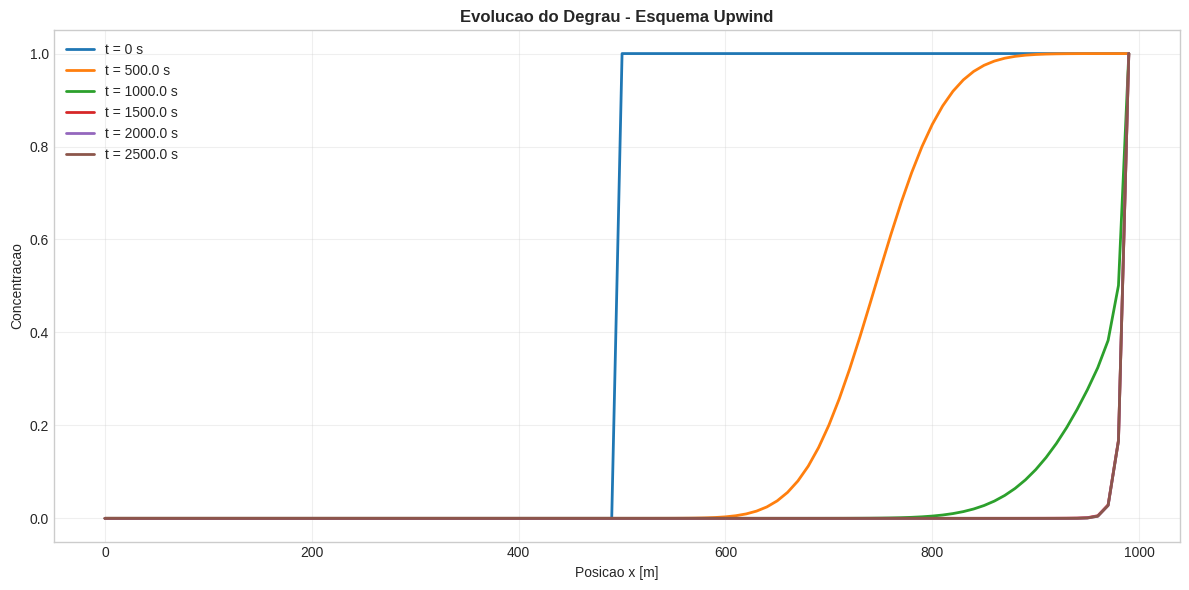

Here is the Python script that generated this plot:
import numpy as np
import matplotlib.pyplot as plt
plt.style.use('seaborn-v0_8-whitegrid')
plt.rcParams['figure.figsize'] = (12, 6)
print('Ambiente OK')

def upwind_explicito(C, u, E_L, dx, dt):
    C_new = C.copy()
    Co = u * dt / dx
    Di = E_L * dt / dx**2
    for i in range(1, len(C)-1):
        C_new[i] = C[i] - Co*(C[i] - C[i-1]) + Di*(C[i+1] - 2*C[i] + C[i-1])
    return C_new

print('Esquema upwind implementado')

N = 100
dx = 10.0
dt = 5.0
u = 0.5
E_L = 1.0

C = np.zeros(N)
C[N//2:] = 1.0

resultados = [C.copy()]
tempos = [0]

for step in range(500):
    C = upwind_explicito(C, u, E_L, dx, dt)
    if (step + 1) % 100 == 0:
        resultados.append(C.copy())
        tempos.append((step + 1) * dt)

fig, ax = plt.subplots()
x = np.arange(N) * dx
for t, C_res in zip(tempos, resultados):
    ax.plot(x, C_res, lw=2, label='t = {} s'.format(t))
ax.set_xlabel('Posicao x [m]')
ax.set_ylabel('Concentracao')
ax.set_title('Evolucao do Degrau - Esquema Upwind', fontweight='bold')
ax.legend()
ax.grid(True, alpha=0.3)
plt.tight_layout()
plt.show()

E_artificial = u * dx / 2
E_total = E_L + E_artificial

print('Difusao Artificial:')
print('  E_fisica = {:.2f} m2/s'.format(E_L))
print('  E_artificial = {:.2f} m2/s'.format(E_artificial))
print('  E_total = {:.2f} m2/s'.format(E_total))
print('  Contribuicao artificial: {:.1f}%'.format(E_artificial/E_total*100))
